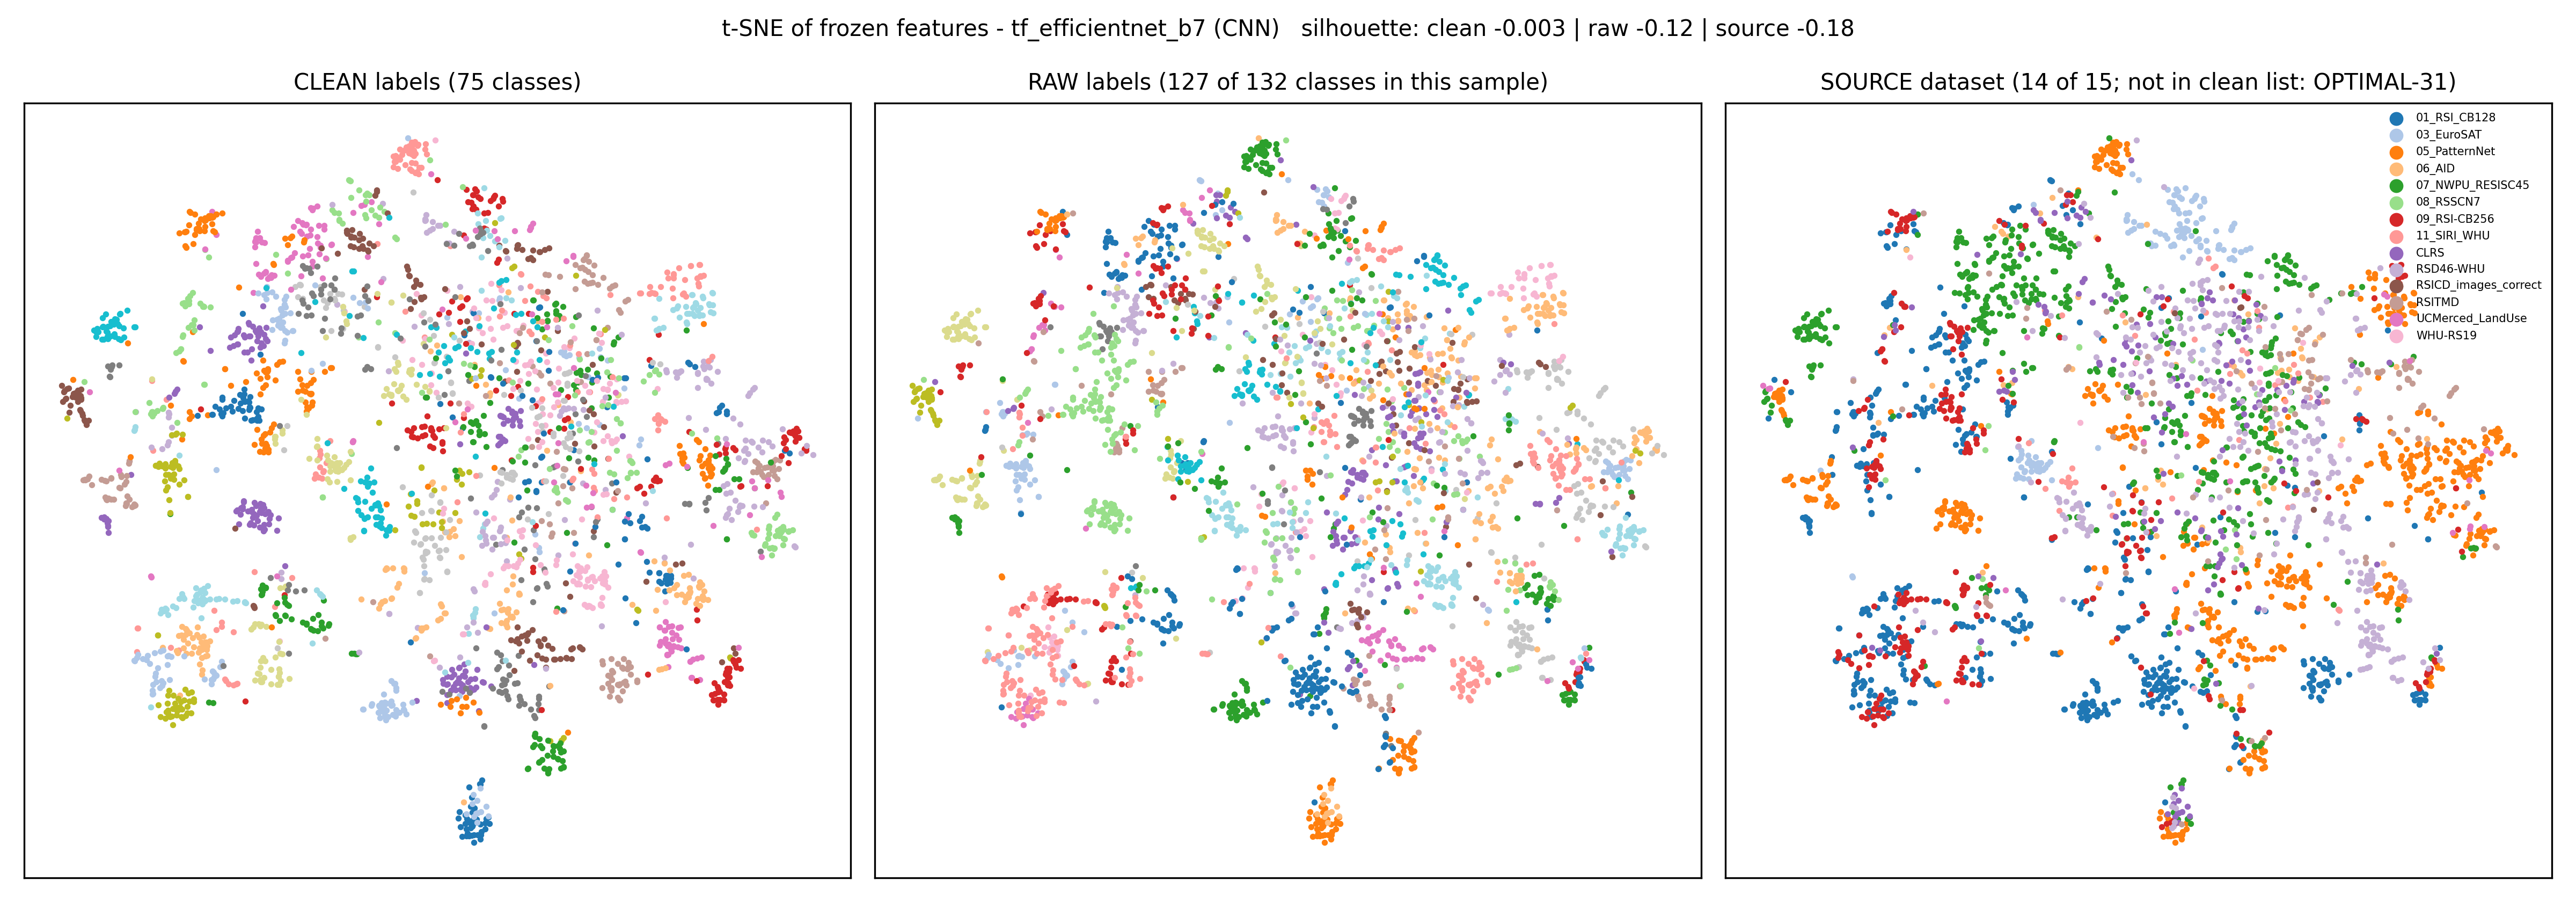

The table this chart was drawn from, first rows:
x, y, clean_label, raw_label, source
-10.57, 18.49, Pond or Lake, river_lake, 08_RSSCN7
-23.13, 28.32, Pond or Lake, lake, 07_NWPU_RESISC45
-16.47, 26.91, Pond or Lake, lake, 07_NWPU_RESISC45
-19.09, 24.76, Pond or Lake, pond, RSITMD
-17.61, 25.94, Pond or Lake, lake, 07_NWPU_RESISC45
-16.14, 24.37, Pond or Lake, pond, 11_SIRI_WHU
-18.78, 25.53, Pond or Lake, lake, 07_NWPU_RESISC45
1.661, 11.16, Pond or Lake, pond, RSITMD
-26.93, -29.09, Pond or Lake, river_lake, 08_RSSCN7
-17.63, 26.24, Pond or Lake, lake, 07_NWPU_RESISC45
-10.59, 18.6, Pond or Lake, river_lake, 08_RSSCN7
-16.23, 21.49, Pond or Lake, lake, 07_NWPU_RESISC45
-3.073, 23.87, Pond or Lake, lake, 07_NWPU_RESISC45
-1.335, 16.02, Pond or Lake, pond, RSITMD
-18.33, 26.96, Pond or Lake, lake, 07_NWPU_RESISC45
-23.6, 26.48, Pond or Lake, lake, 07_NWPU_RESISC45
-0.6148, 10.59, Pond or Lake, pond, RSITMD
-25.37, 6.036, Pond or Lake, river_lake, 08_RSSCN7
1.377, 12.99, Pond or Lake, pond, RSITMD
-23.26, 28.41, Pond or Lake, lake, 07_NWPU_RESISC45
6.129, -1.718, Pond or Lake, river_lake, 08_RSSCN7
-24.06, 28.06, Pond or Lake, lake, 07_NWPU_RESISC45
12.77, 11.69, Pond or Lake, pond, RSD46-WHU
1.637, 11.24, Pond or Lake, pond, RSITMD
-12.19, 26.06, Pond or Lake, lake, 07_NWPU_RESISC45
-1.412, 20.34, Pond or Lake, pond, 11_SIRI_WHU
-1.303, 16.08, Pond or Lake, pond, WHU-RS19
-19.96, 28.08, Pond or Lake, lake, 07_NWPU_RESISC45
-2.023, 22.92, Pond or Lake, pond, RSITMD
-19.4, 25.99, Pond or Lake, lake, 07_NWPU_RESISC45
1.365, 12.9, Pond or Lake, pond, RSITMD
0.6806, 17.01, Pond or Lake, pond, RSITMD
-25.85, 2.251, Pond or Lake, river_lake, 08_RSSCN7
-23.36, 28.39, Pond or Lake, lake, 07_NWPU_RESISC45
-18.19, 21.11, Pond or Lake, pond, RSD46-WHU
-7.756, 16.94, Pond or Lake, pond, RSD46-WHU
-4.771, 43, Pond or Lake, lake, 07_NWPU_RESISC45
-22.8, 26.17, Pond or Lake, lake, 07_NWPU_RESISC45
-17.01, 26.93, Pond or Lake, lake, 07_NWPU_RESISC45
-12.76, 24.96, Pond or Lake, lake, 07_NWPU_RESISC45
-39.35, -30.67, mangrove, woodland, 01_RSI_CB128
-38.63, -28.12, mangrove, woodland, 01_RSI_CB128
-41.78, -26.32, mangrove, woodland, 01_RSI_CB128
-42.62, -27.02, mangrove, woodland, 01_RSI_CB128
-38.43, -28.78, mangrove, mangrove, 09_RSI-CB256
-42.32, -29.09, mangrove, woodland, 01_RSI_CB128
-39.2, -32.61, mangrove, woodland, 01_RSI_CB128
-38.75, -28.19, mangrove, mangrove, 09_RSI-CB256
-39.34, -33.29, mangrove, woodland, 01_RSI_CB128
-43.21, -29.83, mangrove, woodland, 01_RSI_CB128
-41.8, -29.96, mangrove, woodland, 01_RSI_CB128
-41.59, -28.3, mangrove, woodland, 01_RSI_CB128
-42.51, -25.68, mangrove, woodland, 01_RSI_CB128
-41.01, -29.91, mangrove, woodland, 01_RSI_CB128
-43.38, -29.53, mangrove, woodland, 01_RSI_CB128
-38.56, -29.01, mangrove, mangrove, 09_RSI-CB256
-38.66, -30.41, mangrove, woodland, 01_RSI_CB128
-38.48, -29.35, mangrove, mangrove, 09_RSI-CB256
-41.96, -26.94, mangrove, woodland, 01_RSI_CB128
-40.66, -28.91, mangrove, mangrove, 09_RSI-CB256
... 2,940 more rows
